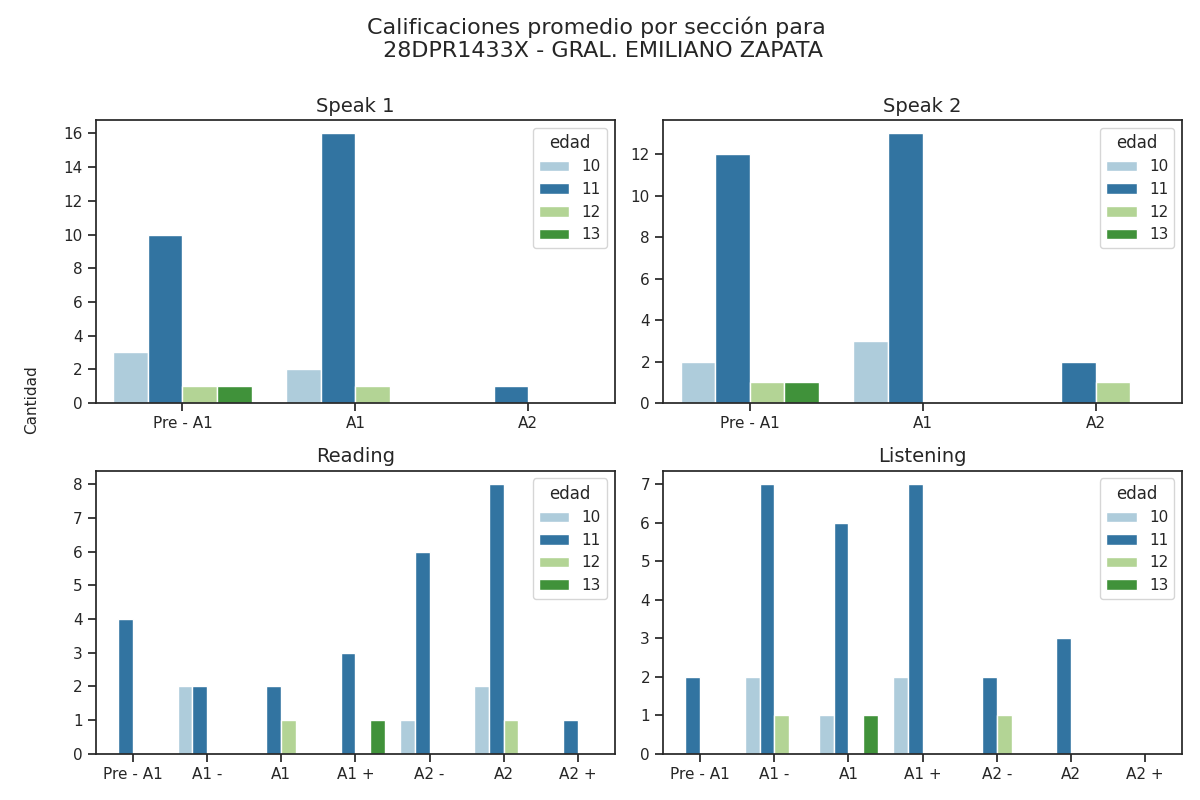

The table this chart was drawn from, first rows:
seccion, calificacion, cantidad, edad
speak 1, Pre - A1, 10, 11
speak 1, A1, 16, 11
speak 1, A2, 1, 11
speak 2, Pre - A1, 12, 11
speak 2, A1, 13, 11
speak 2, A2, 2, 11
reading, Pre - A1, 4, 11
reading, A1 -, 2, 11
reading, A1, 2, 11
reading, A1 +, 3, 11
reading, A2 -, 6, 11
reading, A2, 8, 11
reading, A2 +, 1, 11
listening, Pre - A1, 2, 11
listening, A1 -, 7, 11
listening, A1, 6, 11
listening, A1 +, 7, 11
listening, A2 -, 2, 11
listening, A2, 3, 11
listening, A2 +, 0, 11
speak 1, Pre - A1, 3, 10
speak 1, A1, 2, 10
speak 1, A2, 0, 10
speak 2, Pre - A1, 2, 10
speak 2, A1, 3, 10
speak 2, A2, 0, 10
reading, Pre - A1, 0, 10
reading, A1 -, 2, 10
reading, A1, 0, 10
reading, A1 +, 0, 10
reading, A2 -, 1, 10
reading, A2, 2, 10
reading, A2 +, 0, 10
listening, Pre - A1, 0, 10
listening, A1 -, 2, 10
listening, A1, 1, 10
listening, A1 +, 2, 10
listening, A2 -, 0, 10
listening, A2, 0, 10
listening, A2 +, 0, 10
speak 1, Pre - A1, 1, 13
speak 1, A1, 0, 13
speak 1, A2, 0, 13
speak 2, Pre - A1, 1, 13
speak 2, A1, 0, 13
speak 2, A2, 0, 13
reading, Pre - A1, 0, 13
reading, A1 -, 0, 13
reading, A1, 0, 13
reading, A1 +, 1, 13
reading, A2 -, 0, 13
reading, A2, 0, 13
reading, A2 +, 0, 13
listening, Pre - A1, 0, 13
listening, A1 -, 0, 13
listening, A1, 1, 13
listening, A1 +, 0, 13
listening, A2 -, 0, 13
listening, A2, 0, 13
listening, A2 +, 0, 13
... 20 more rows
